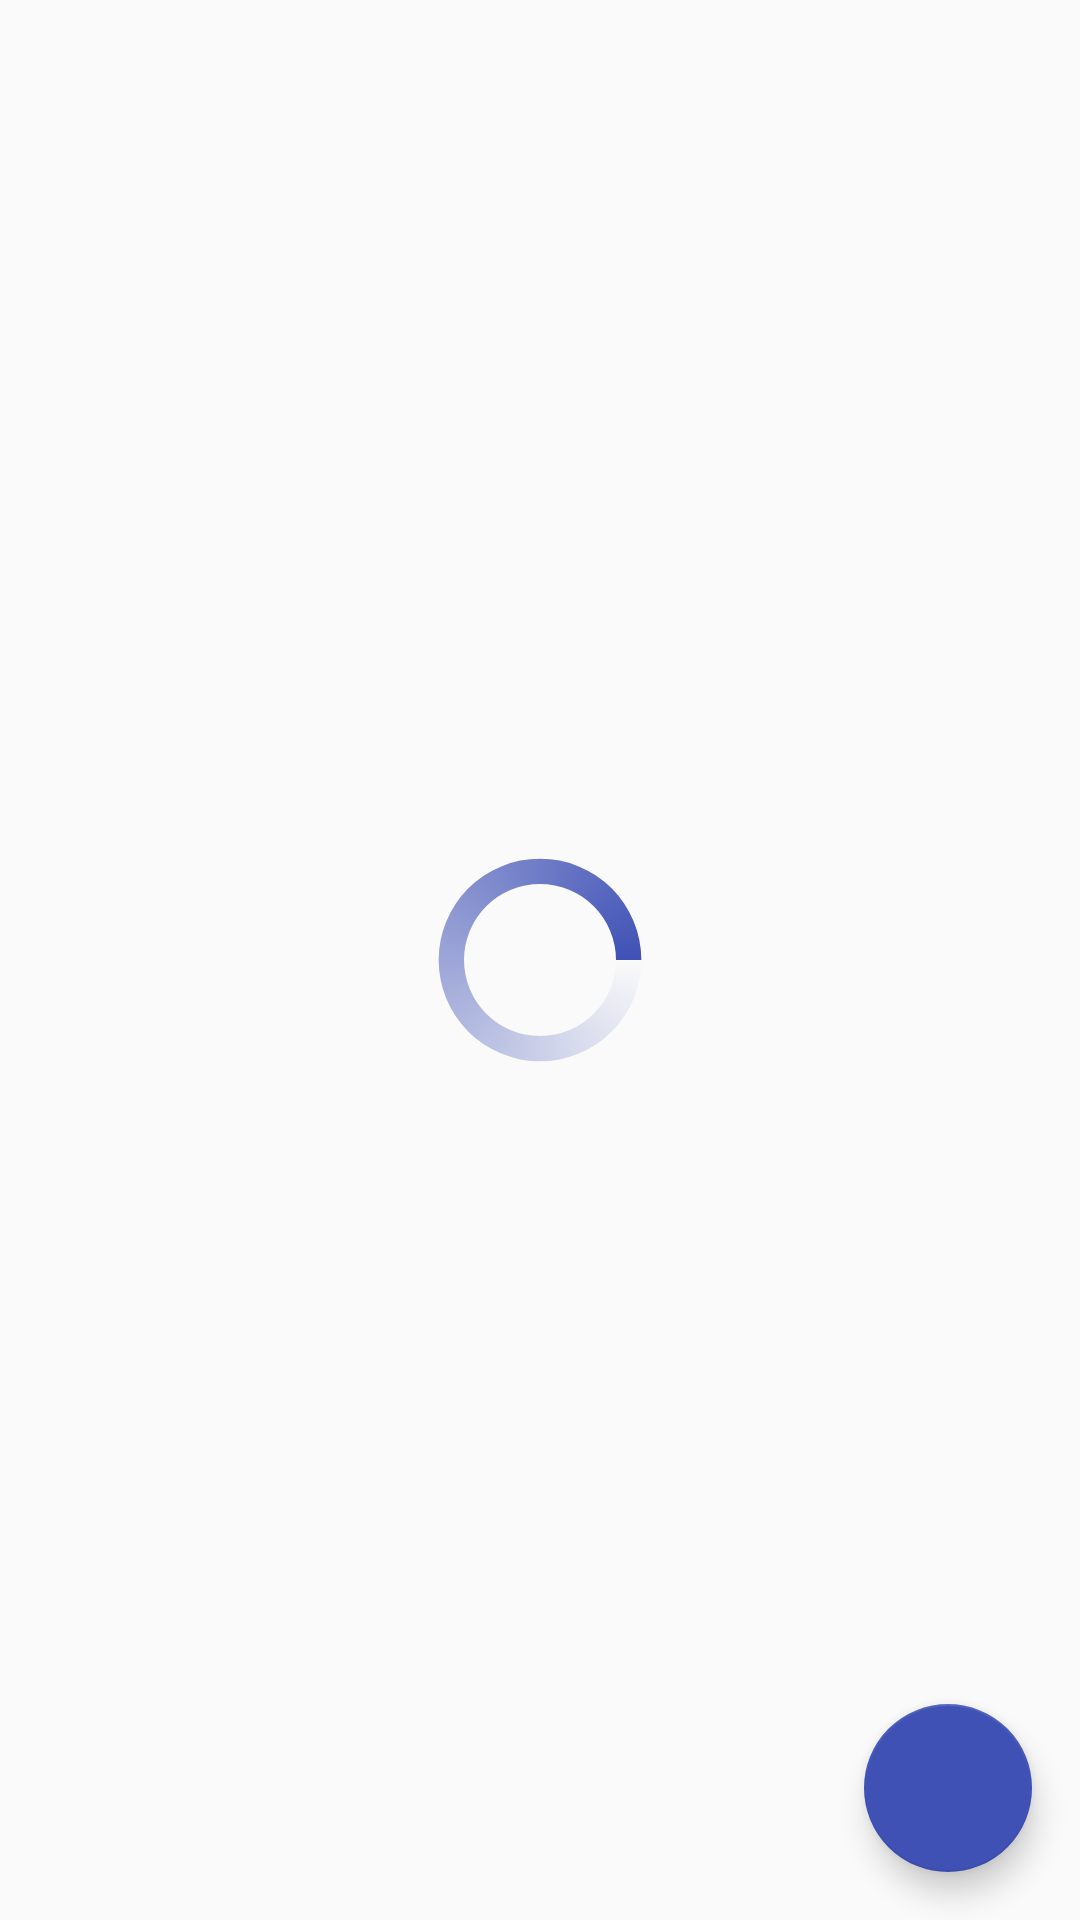

This screen was rendered from an Android layout file. Write that file and the resources it references.
<!-- AndroidManifest.xml: application theme AppTheme -->
<!-- res/layout/activity_main.xml -->
<?xml version="1.0" encoding="utf-8"?>
<android.support.design.widget.CoordinatorLayout
    xmlns:android="http://schemas.android.com/apk/res/android"
    xmlns:app="http://schemas.android.com/apk/res-auto"
    xmlns:tools="http://schemas.android.com/tools"
    android:layout_width="match_parent"
    android:layout_height="match_parent">

    <android.support.v7.widget.RecyclerView
        android:id="@+id/rv_todos"
        android:layout_width="match_parent"
        android:layout_height="wrap_content">

    </android.support.v7.widget.RecyclerView>

    <android.support.design.widget.FloatingActionButton
        android:id="@+id/fab_add"
        android:layout_width="match_parent"
        android:layout_height="wrap_content"
        android:layout_gravity="bottom|end"
        android:layout_margin="16dp"
        android:clickable="true"
        app:backgroundTint="@color/colorPrimary"
        app:srcCompat="@drawable/ic_add"
        android:focusable="true" />

    <ProgressBar
        android:id="@+id/progress_main"
        style="@android:style/Widget.Holo.Light.ProgressBar.Large"
        android:layout_width="match_parent"
        android:layout_height="wrap_content"
        android:layout_gravity="center"
        android:indeterminateDrawable="@drawable/progress"
        android:visibility="visible" />

    <TextView
        android:id="@+id/empty_text"
        android:layout_width="match_parent"
        android:layout_height="wrap_content"
        android:layout_gravity="center"
        android:text="@string/empty_todo_list"
        android:textSize="24sp"
        android:gravity="center"
        android:visibility="gone" />

</android.support.design.widget.CoordinatorLayout>
<!-- resources referenced by this layout -->
<resources>
  <color name="colorPrimary">#3f51b5</color>
  <!-- drawable progress (drawable) -->
  <?xml version="1.0" encoding="utf-8"?>
  <rotate
      xmlns:android="http://schemas.android.com/apk/res/android"
      android:fromDegrees="0"
      android:pivotX="50%"
      android:pivotY="50%"
      android:duration="1"
      android:toDegrees="1080" >
  
      <shape
          android:innerRadiusRatio="3"
          android:shape="ring"
          android:thicknessRatio="9"
          android:useLevel="false" >
  
          <gradient
              android:angle="0"
              android:endColor="@color/colorPrimary"
              android:startColor="@android:color/transparent"
              android:type="sweep"
              android:useLevel="false" />
      </shape>
  
  </rotate>
  <string name="empty_todo_list">You have nothing to do</string>
  <style name="AppTheme" parent="Theme.AppCompat.Light.DarkActionBar">
          
          <item name="colorPrimary">@color/colorPrimary</item>
          <item name="colorPrimaryDark">@color/colorPrimaryDark</item>
          <item name="colorAccent">@color/colorAccent</item>
      </style>
  <color name="colorPrimaryDark">#303F9F</color>
  <color name="colorAccent">#FF4081</color>
</resources>
